The GitHub repository juicyZeus/active-learning contains a labelled image folder "datasets" with 3 categories: blue 2357 brick corner 1x2x2, gray 3023 plate 1x2, green 3005 brick 1x1. Examples follow, each with its label.

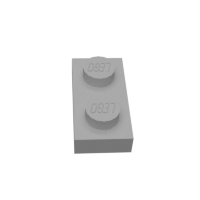
Label: gray 3023 plate 1x2

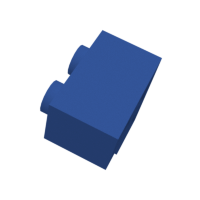
Label: blue 2357 brick corner 1x2x2

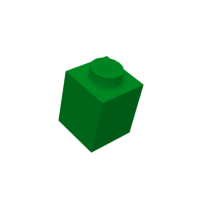
Label: green 3005 brick 1x1

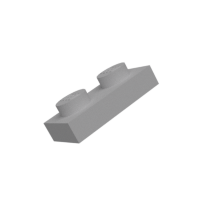
Label: gray 3023 plate 1x2

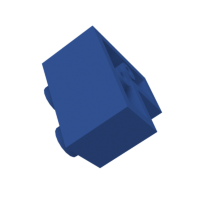
Label: blue 2357 brick corner 1x2x2

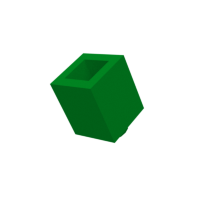
Label: green 3005 brick 1x1
